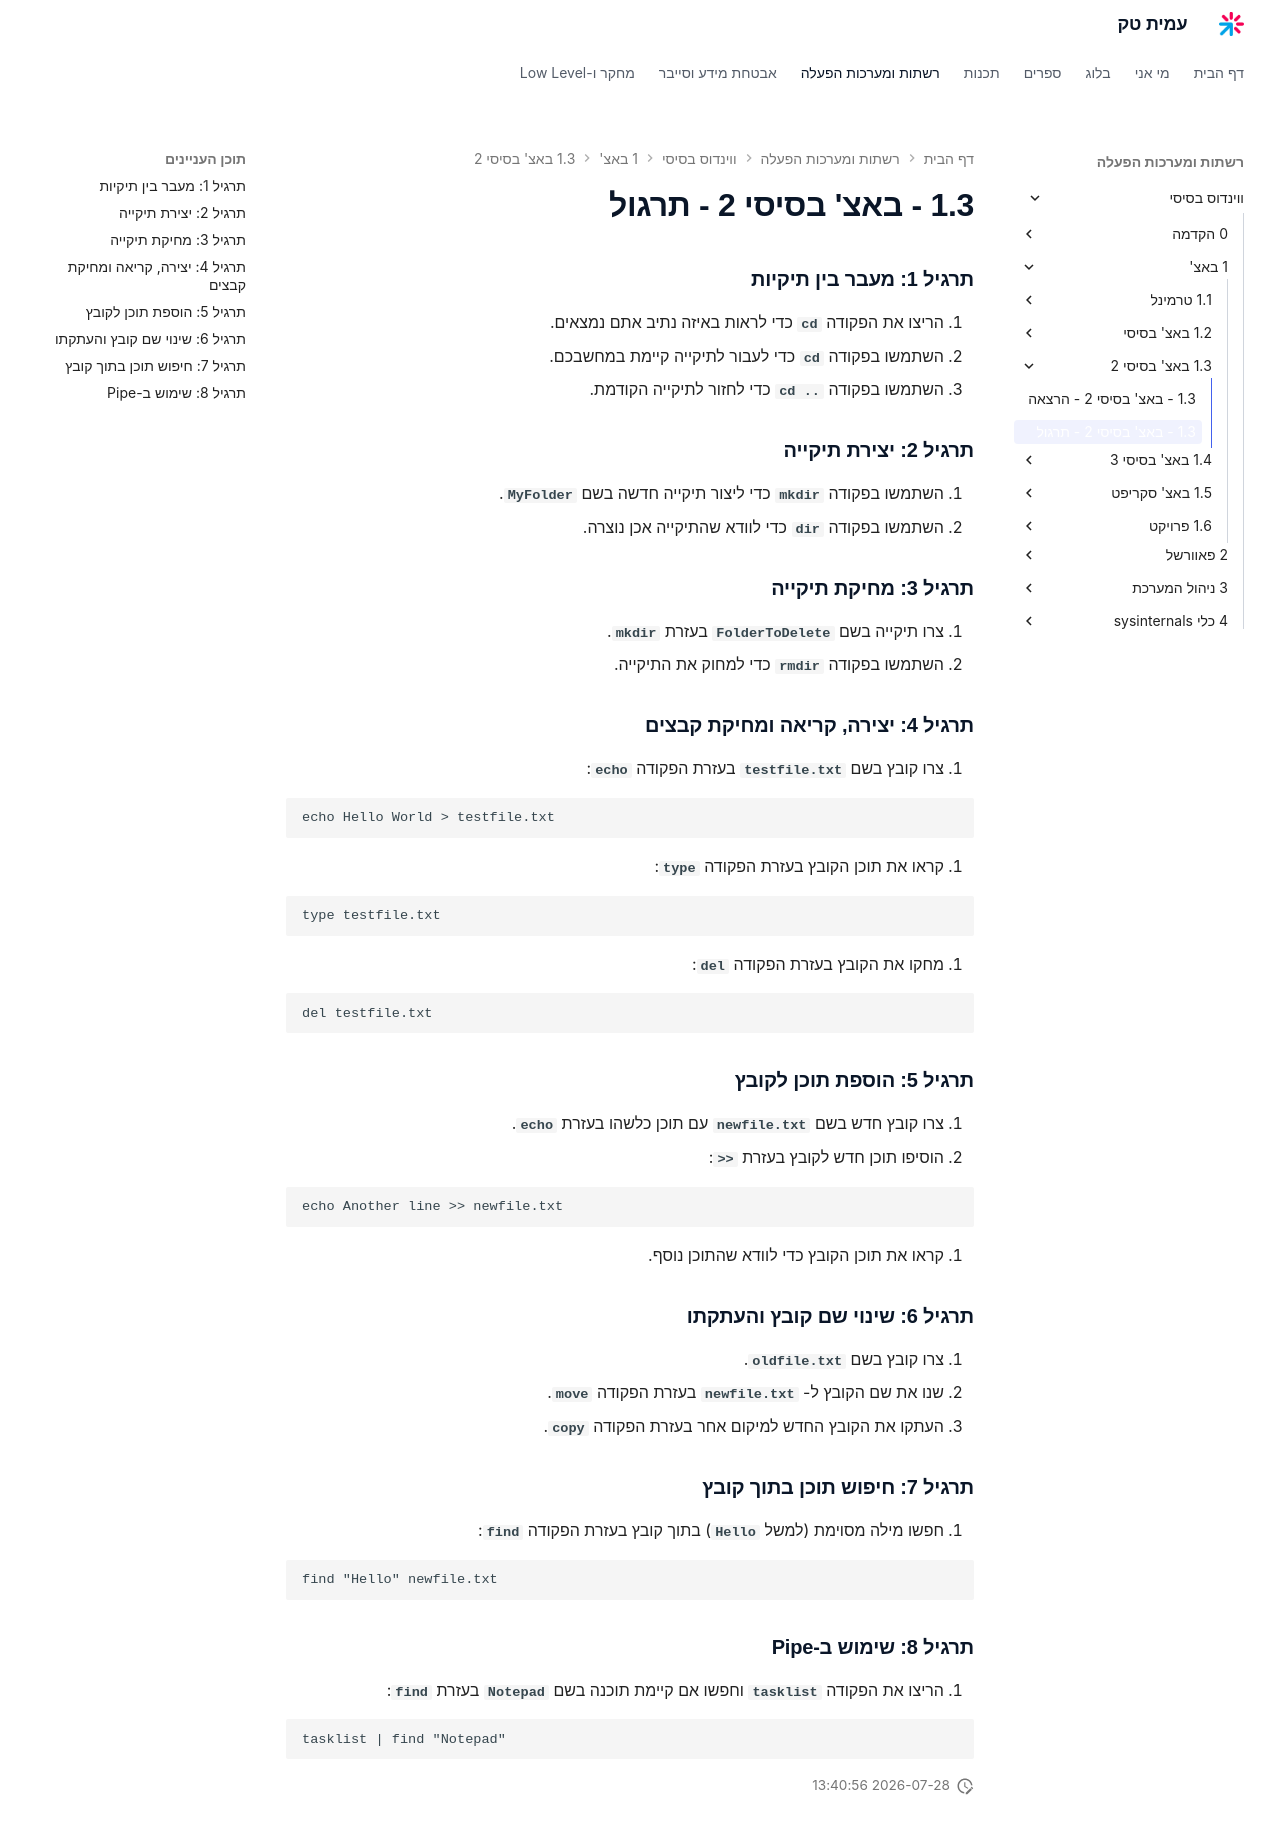

repository: AmitPinchasi/amittech · page: ווינדוס-בסיסי/1 - באצ'/1.3 - באצ' בסיסי 2/1.3 - באצ' בסיסי 2 - תרגול/index.html · generator: mkdocs

### תרגיל 1: מעבר בין תיקיות

1. הריצו את הפקודה **`cd`** כדי לראות באיזה נתיב אתם נמצאים.
2. השתמשו בפקודה **`cd`** כדי לעבור לתיקייה קיימת במחשבכם.
3. השתמשו בפקודה **`cd ..`** כדי לחזור לתיקייה הקודמת.

### תרגיל 2: יצירת תיקייה

1. השתמשו בפקודה **`mkdir`** כדי ליצור תיקייה חדשה בשם **`MyFolder`**.
2. השתמשו בפקודה **`dir`** כדי לוודא שהתיקייה אכן נוצרה.

### תרגיל 3: מחיקת תיקייה

1. צרו תיקייה בשם **`FolderToDelete`** בעזרת **`mkdir`**.
2. השתמשו בפקודה **`rmdir`** כדי למחוק את התיקייה.

### תרגיל 4: יצירה, קריאה ומחיקת קבצים

1. צרו קובץ בשם **`testfile.txt`** בעזרת הפקודה **`echo`**:

```cmd
echo Hello World > testfile.txt
```

2. קראו את תוכן הקובץ בעזרת הפקודה **`type`**:

```cmd
type testfile.txt
```

3. מחקו את הקובץ בעזרת הפקודה **`del`**:

```cmd
del testfile.txt
```


### תרגיל 5: הוספת תוכן לקובץ

1. צרו קובץ חדש בשם **`newfile.txt`** עם תוכן כלשהו בעזרת **`echo`**.
2. הוסיפו תוכן חדש לקובץ בעזרת **`>>`**:

```cmd
echo Another line >> newfile.txt
```

3. קראו את תוכן הקובץ כדי לוודא שהתוכן נוסף.

### תרגיל 6: שינוי שם קובץ והעתקתו

1. צרו קובץ בשם **`oldfile.txt`**.
2. שנו את שם הקובץ ל- **`newfile.txt`** בעזרת הפקודה **`move`**.
3. העתקו את הקובץ החדש למיקום אחר בעזרת הפקודה **`copy`**.

### תרגיל 7: חיפוש תוכן בתוך קובץ

1. חפשו מילה מסוימת (למשל **`Hello`**) בתוך קובץ בעזרת הפקודה **`find`**:

```cmd
find "Hello" newfile.txt
```


### תרגיל 8: שימוש ב-Pipe

1. הריצו את הפקודה **`tasklist`** וחפשו אם קיימת תוכנה בשם **`Notepad`** בעזרת **`find`**:

```cmd
tasklist | find "Notepad"
```
